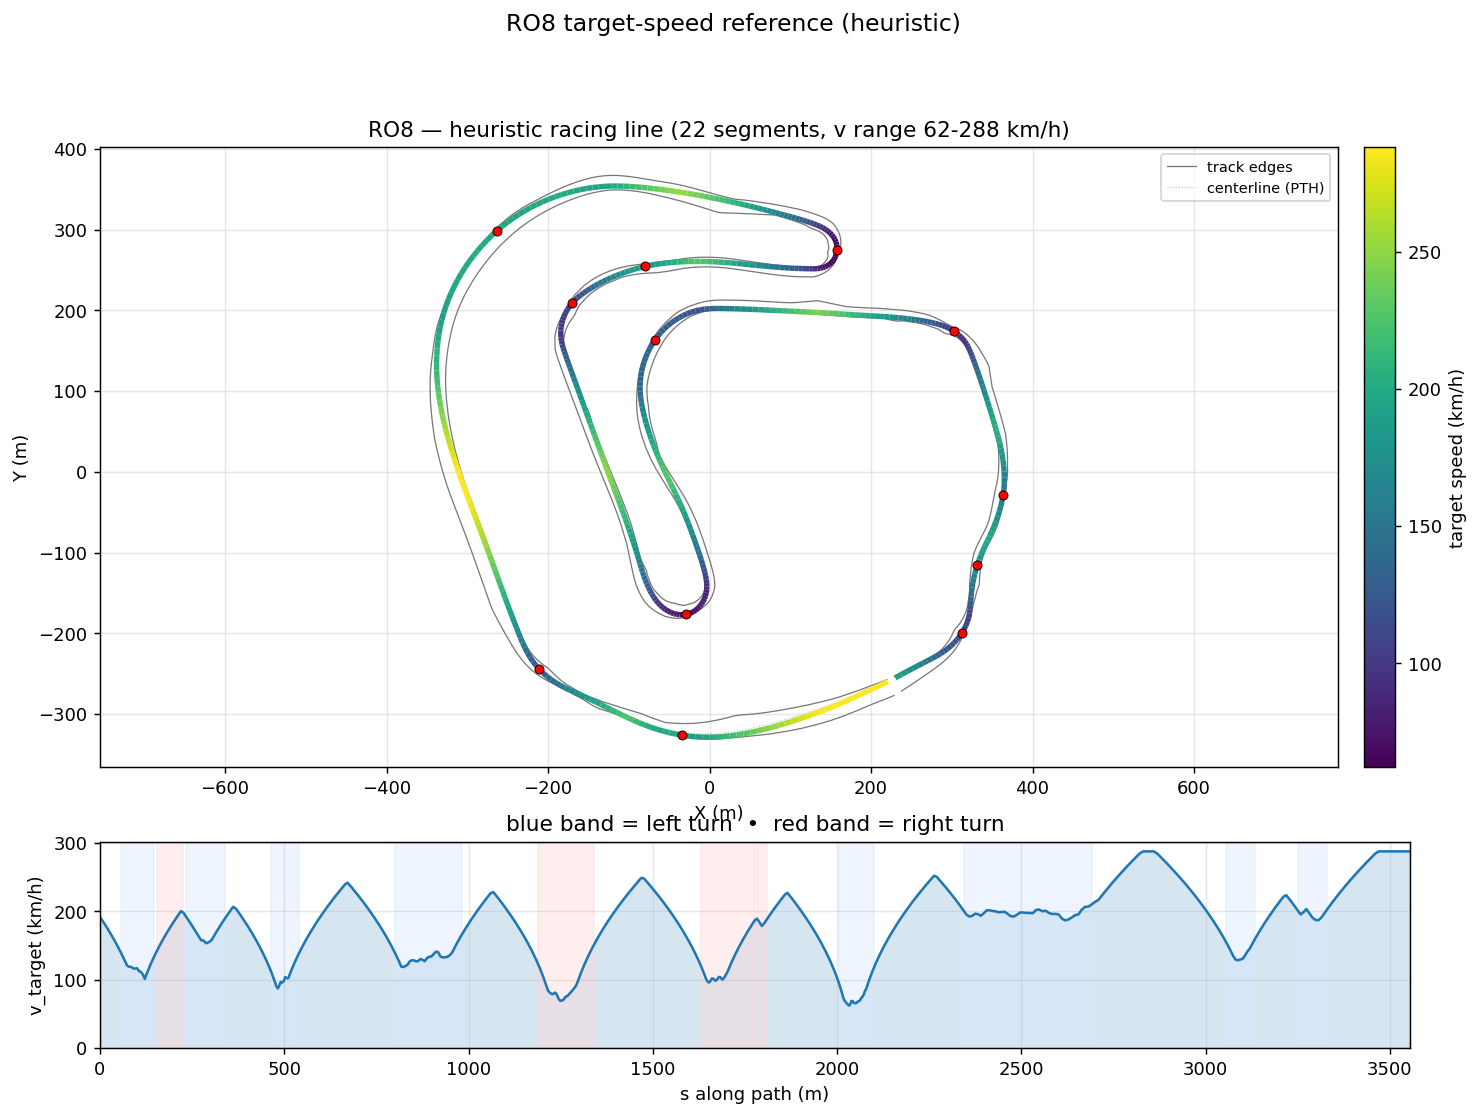

The table this chart was drawn from, first rows:
s_m, x_center_m, y_center_m, z_center_m, x_line_m, y_line_m, offset_m, heading_rad, curvature_1_per_m, radius_m, slope_pct, width_m, drive_left_m, drive_right_m, limit_left_m, limit_right_m, segment_id, segment_kind, v_target_ms, v_target_kmh
0.0, 229.7, -254.5, 4.532, 229.9, -255.1, -0.6354, 0.4478, 0.001719, 581.6, -1.426, 20.38, -18.78, 1.6, -46.5, 1.6, 0, straight, 53.34, 192
9.003, 237.7, -250.4, 4.404, 237.9, -250.7, -0.3722, 0.4632, 0.0007989, 1252, -1.327, 19.63, -17.78, 1.85, -46.45, 1.85, 0, straight, 51.31, 184.7
16.82, 244.7, -246.9, 4.307, 244.7, -247.1, -0.1423, 0.4632, -3.523696720887301e-05, 28379, -1.208, 18.73, -16.78, 1.95, -46.35, 1.95, 0, straight, 49.48, 178.1
24.36, 251.4, -243.6, 4.218, 251.4, -243.5, 0.04948, 0.4627, -9.167867760478954e-05, 10908, -1.176, 17.83, -15.78, 2.05, -46.25, 2.05, 0, straight, 47.66, 171.6
31.63, 257.9, -240.3, 4.133, 257.8, -240.1, 0.1995, 0.4619, 1.236213153871929e-05, 80892, -1.201, 16.94, -14.79, 2.15, -46.15, 2.15, 0, straight, 45.82, 165
38.59, 264.2, -237.2, 4.048, 264, -236.9, 0.3059, 0.4628, 0.0004227, 2366, -1.193, 16.04, -13.79, 2.25, -46.05, 2.25, 0, straight, 44, 158.4
45.19, 270.1, -234.3, 3.971, 269.9, -233.9, 0.369, 0.4674, 0.001498, 667.5, -1.149, 15.14, -12.79, 2.35, -45.95, 2.35, 0, straight, 42.2, 151.9
51.43, 275.6, -231.4, 3.9, 275.4, -231.1, 0.3914, 0.4815, 0.003746, 267, -1.232, 14.29, -11.79, 2.5, -45.8, 2.5, 0, straight, 40.42, 145.5
57.35, 280.8, -228.6, 3.822, 280.6, -228.3, 0.3779, 0.512, 0.00686, 145.8, -1.42, 13.59, -10.79, 2.8, -45.55, 2.8, 1, left, 38.66, 139.2
63.06, 285.7, -225.7, 3.735, 285.6, -225.4, 0.3345, 0.5606, 0.009459, 105.7, -1.645, 13.09, -9.791, 3.3, -45.25, 3.3, 1, left, 36.88, 132.8
68.61, 290.4, -222.6, 3.637, 290.2, -222.4, 0.2681, 0.6183, 0.01117, 89.51, -1.965, 12.89, -8.792, 4.1, -44.85, 4.1, 1, left, 35.06, 126.2
74.09, 294.7, -219.3, 3.519, 294.6, -219.2, 0.1849, 0.6837, 0.01228, 81.46, -2.405, 12.89, -7.793, 5.099, -44.35, 5.3, 1, left, 33.45, 120.4
79.51, 298.8, -215.7, 3.375, 298.8, -215.7, 0.09074, 0.7521, 0.01254, 79.76, -2.952, 12.89, -6.794, 6.098, -43.65, 6.85, 1, left, 33.1, 119.1
84.89, 302.6, -212, 3.2, 302.6, -212, -0.009955, 0.8191, 0.01261, 79.31, -3.542, 12.89, -5.795, 7.097, -42.8, 8.95, 1, left, 33, 118.8
90.22, 306.1, -207.9, 2.996, 306.2, -208, -0.1136, 0.887, 0.01308, 76.48, -4.081, 12.89, -4.796, 8.096, -41.8, 11.81, 1, left, 32.41, 116.7
95.5, 309.3, -203.7, 2.767, 309.5, -203.9, -0.2173, 0.9579, 0.01313, 76.17, -4.714, 12.89, -3.797, 9.095, -40.6, 17.09, 1, left, 32.34, 116.4
100.7, 312.2, -199.4, 2.5, 312.5, -199.5, -0.3187, 1.025, 0.01303, 76.75, -5.484, 12.45, -3.057, 9.391, -39.05, 22.32, 1, left, 32.47, 116.9
106, 314.8, -194.8, 2.194, 315.1, -195, -0.4155, 1.094, 0.01404, 71.22, -6.296, 10.45, -2.058, 8.392, -37.25, 27.52, 1, left, 31.27, 112.6
111.1, 317, -190.2, 1.845, 317.4, -190.4, -0.5052, 1.171, 0.01429, 69.97, -6.07, 8.843, -1.45, 7.393, -35.35, 32.7, 1, left, 31, 111.6
116.3, 318.8, -185.3, 1.564, 319.3, -185.5, -0.5851, 1.242, 0.01534, 65.19, -4.163, 7.254, -0.86, 6.394, -32.7, 37.87, 1, left, 29.92, 107.7
121.5, 320.3, -180.4, 1.414, 320.9, -180.5, -0.6525, 1.33, 0.01737, 57.57, -1.772, 7.125, -1.73, 5.395, -33.8, 38.32, 1, left, 28.12, 101.2
126.7, 321.3, -175.3, 1.381, 322, -175.4, -0.7046, 1.422, 0.01422, 70.34, -0.02528, 6.554, -2.158, 4.396, -36.57, 39.43, 1, left, 30.2, 108.7
131.8, 321.9, -170.2, 1.412, 322.6, -170.2, -0.7394, 1.477, 0.007517, 133, 0.772, 6.554, -3.157, 3.397, -40.16, 40.87, 1, left, 32.16, 115.8
137.1, 322.3, -164.9, 1.462, 323.1, -165, -0.7557, 1.5, 0.001733, 576.9, 0.984, 6.554, -4.156, 2.398, -43.75, 42.32, 1, left, 34.03, 122.5
142.4, 322.7, -159.6, 1.516, 323.4, -159.6, -0.7533, 1.495, -0.002015, 496.3, 1.053, 7.354, -5.155, 2.199, -46.51, 43.43, 1, left, 35.82, 129
147.9, 323.1, -154.2, 1.575, 323.9, -154.3, -0.7331, 1.478, -0.003915, 255.4, 1.318, 7.354, -6.154, 1.2, -47.62, 43.87, 1, left, 37.57, 135.2
153.4, 323.7, -148.7, 1.661, 324.4, -148.8, -0.6969, 1.452, -0.005595, 178.7, 1.682, 8.384, -6.844, 1.54, -46.45, 42.82, 2, right, 39.26, 141.3
159, 324.5, -143.1, 1.762, 325.1, -143.2, -0.6474, 1.416, -0.006384, 156.7, 1.676, 10.38, -7.843, 2.539, -43.37, 40.1, 2, right, 40.9, 147.3
164.7, 325.5, -137.5, 1.85, 326, -137.6, -0.5876, 1.38, -0.005938, 168.4, 1.507, 12.29, -8.795, 3.5, -39.01, 36.38, 2, right, 42.51, 153
170.5, 326.6, -131.9, 1.935, 327.1, -132, -0.5206, 1.347, -0.005618, 178, 1.365, 11.69, -7.796, 3.897, -34.01, 32.34, 2, right, 44.08, 158.7
176.3, 328, -126.2, 2.009, 328.5, -126.3, -0.4494, 1.314, -0.005667, 176.5, 1.358, 11.69, -6.797, 4.896, -29.01, 28.62, 2, right, 45.63, 164.3
182.3, 329.6, -120.4, 2.096, 330, -120.5, -0.3768, 1.28, -0.005642, 177.2, 1.581, 11.69, -5.798, 5.895, -24.65, 25.9, 2, right, 47.14, 169.7
188.4, 331.5, -114.6, 2.199, 331.8, -114.7, -0.3056, 1.246, -0.005497, 181.9, 1.702, 11.69, -4.799, 6.894, -21.57, 24.85, 2, right, 48.63, 175.1
194.5, 333.5, -108.9, 2.304, 333.7, -109, -0.238, 1.213, -0.005356, 186.7, 1.601, 11.69, -3.8, 7.893, -20.4, 26.95, 2, right, 50.09, 180.3
200.7, 335.8, -103.1, 2.396, 335.9, -103.2, -0.1762, 1.18, -0.005161, 193.8, 1.34, 12.05, -3.3, 8.75, -19.7, 28.8, 2, right, 51.53, 185.5
207, 338.3, -97.31, 2.471, 338.4, -97.36, -0.1217, 1.149, -0.004518, 221.3, 0.9887, 11.85, -3.05, 8.8, -19.35, 29.9, 2, right, 52.95, 190.6
213.4, 340.9, -91.53, 2.521, 341, -91.57, -0.07557, 1.123, -0.002744, 364.4, 0.9686, 11.9, -3.1, 8.8, -19, 30.2, 2, right, 54.34, 195.6
219.8, 343.8, -85.73, 2.595, 343.8, -85.75, -0.03837, 1.114, -0.0001437, 6960, 1.097, 11.95, -3.3, 8.65, -20.4, 30.2, 2, right, 55.73, 200.6
226.4, 346.6, -79.86, 2.664, 346.7, -79.86, -0.009919, 1.122, 0.002318, 431.4, 0.9981, 11.9, -3.45, 8.45, -20.4, 30.05, 2, right, 55.06, 198.2
233, 349.5, -73.87, 2.727, 349.4, -73.87, 0.01051, 1.145, 0.004073, 245.5, 0.8412, 11.8, -3.45, 8.35, -20.35, 29.8, 3, left, 53.62, 193
239.7, 352.1, -67.74, 2.776, 352.1, -67.73, 0.02405, 1.176, 0.004928, 202.9, 0.6261, 11.85, -3.45, 8.4, -20.15, 29.5, 3, left, 52.13, 187.7
246.4, 354.6, -61.47, 2.811, 354.6, -61.45, 0.03201, 1.211, 0.005103, 195.9, 0.3629, 11.9, -3.15, 8.75, -19.7, 29.45, 3, left, 50.59, 182.1
253.2, 356.9, -55.04, 2.825, 356.9, -55.03, 0.03575, 1.245, 0.005175, 193.2, 0.1286, 11.95, -2.55, 9.4, -18.95, 29.65, 3, left, 48.97, 176.3
260.1, 359, -48.48, 2.828, 359, -48.47, 0.03648, 1.282, 0.005625, 177.8, -0.1668, 12.52, -2.42, 10.1, -18.05, 30.05, 3, left, 47.29, 170.2
267.1, 360.9, -41.79, 2.801, 360.8, -41.78, 0.03517, 1.323, 0.006626, 150.9, -0.2058, 12.62, -1.97, 10.65, -17.15, 30.35, 3, left, 45.53, 163.9
274.1, 362.4, -34.97, 2.8, 362.4, -34.96, 0.03256, 1.374, 0.007118, 140.5, -0.1057, 12.53, -1.78, 10.75, -16.35, 30.5, 3, left, 43.93, 158.1
281.1, 363.6, -28.04, 2.786, 363.6, -28.03, 0.02911, 1.423, 0.007185, 139.2, -0.241, 12.58, -1.83, 10.75, -15.8, 30.5, 3, left, 43.72, 157.4
288.2, 364.5, -21.02, 2.766, 364.5, -21.01, 0.0251, 1.476, 0.007558, 132.3, -0.2662, 12.41, -2.27, 10.14, -15.7, 30.25, 3, left, 42.63, 153.5
295.3, 365, -13.93, 2.749, 365, -13.93, 0.02067, 1.53, 0.007402, 135.1, -0.2739, 11.88, -2.74, 9.145, -16.1, 29.8, 3, left, 43.07, 155.1
302.4, 365.1, -6.789, 2.727, 365.1, -6.789, 0.01583, 1.581, 0.007139, 140.1, -0.09801, 11.63, -3.48, 8.146, -17.25, 29.1, 3, left, 43.86, 157.9
309.6, 364.8, 0.3839, 2.735, 364.8, 0.3832, 0.01056, 1.632, 0.00658, 152, 0.09539, 11.41, -4.26, 7.147, -18.6, 28.2, 3, left, 45.68, 164.5
316.8, 364.2, 7.578, 2.74, 364.2, 7.577, 0.004775, 1.676, 0.005584, 179.1, 0.1608, 10.85, -4.698, 6.148, -19.85, 27.3, 3, left, 47.51, 171
324.1, 363.4, 14.76, 2.758, 363.4, 14.76, -0.001577, 1.713, 0.004887, 204.6, 0.1507, 10.85, -5.697, 5.149, -21.1, 26.7, 3, left, 49.27, 177.4
331.3, 362.2, 21.94, 2.762, 362.2, 21.94, -0.008529, 1.747, 0.004701, 212.7, 0.1006, 10.85, -6.696, 4.15, -22.05, 26.4, 3, left, 50.98, 183.5
338.7, 360.8, 29.15, 2.773, 360.8, 29.16, -0.01604, 1.782, 0.004363, 229.2, 0.1088, 10.94, -7.695, 3.25, -22.85, 26.4, 3, left, 52.65, 189.5
346.1, 359.1, 36.37, 2.778, 359.2, 36.38, -0.02396, 1.811, 0.003462, 288.9, -0.1299, 11.29, -8.694, 2.6, -23.45, 26.6, 4, straight, 54.28, 195.4
353.5, 357.3, 43.61, 2.753, 357.3, 43.62, -0.03194, 1.833, 0.002553, 391.7, -0.298, 12.3, -9.693, 2.61, -23.9, 27.25, 4, straight, 55.87, 201.1
361.1, 355.3, 50.87, 2.733, 355.3, 50.89, -0.0394, 1.849, 0.001741, 574.5, -0.156, 12.67, -10.05, 2.62, -24.2, 27.7, 4, straight, 57.44, 206.8
368.7, 353.1, 58.18, 2.73, 353.2, 58.19, -0.04534, 1.859, 0.00106, 943.6, -0.1269, 12.66, -10.25, 2.41, -24.45, 28.35, 4, straight, 56.75, 204.3
376.4, 350.9, 65.53, 2.714, 351, 65.54, -0.04827, 1.865, 0.0006832, 1464, -0.219, 12.6, -10.4, 2.2, -24.9, 29.05, 4, straight, 55.14, 198.5
... 486 more rows
